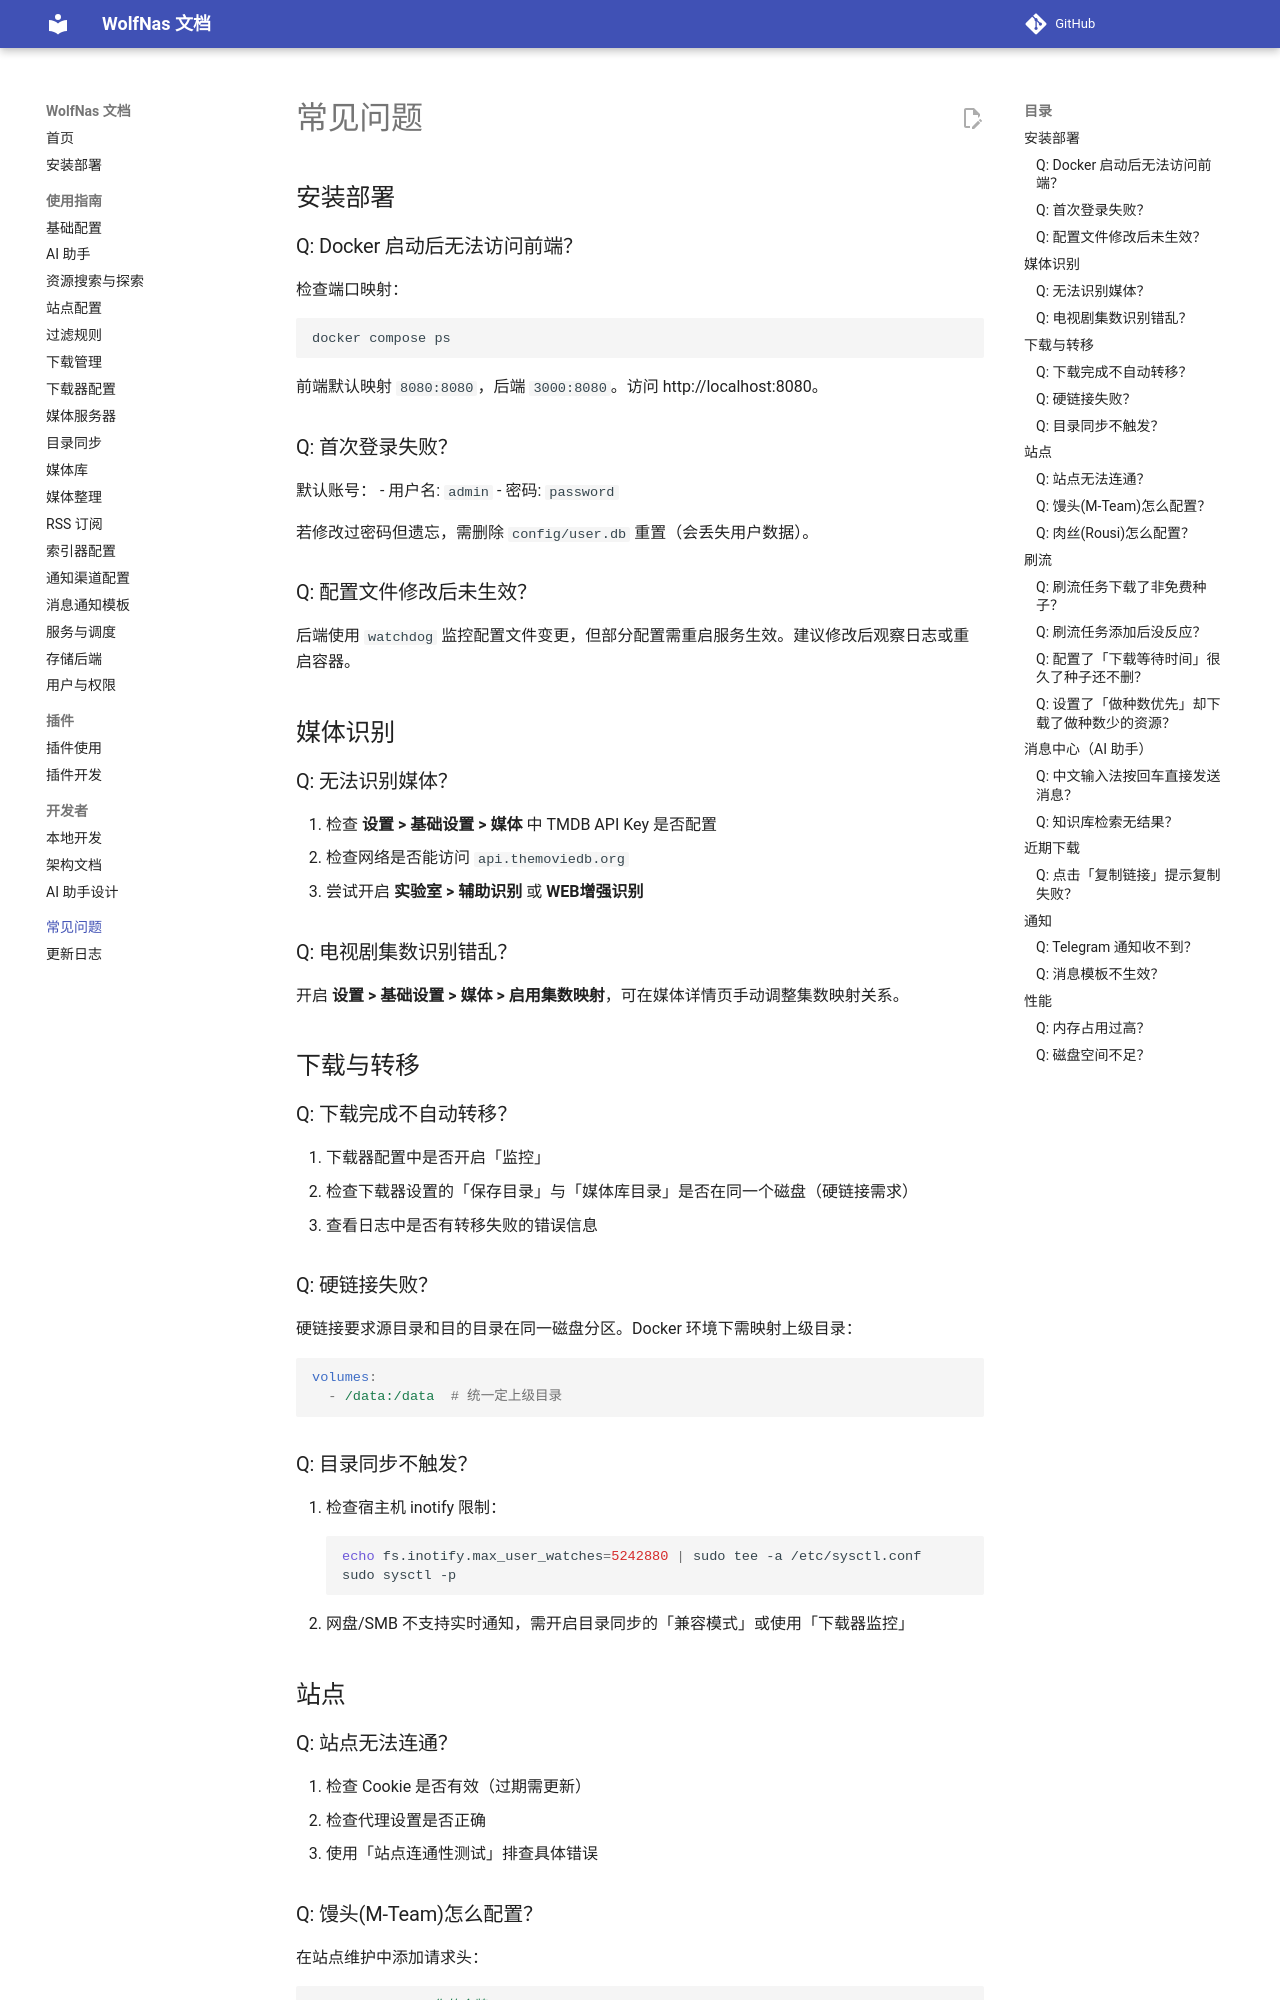

repository: sjh00/wolf-nas-tools · page: faq/index.html · generator: mkdocs

# 常见问题

## 安装部署

### Q: Docker 启动后无法访问前端？
检查端口映射：
```bash
docker compose ps
```
前端默认映射 `8080:8080`，后端 `3000:8080`。访问 http://localhost:8080。

### Q: 首次登录失败？
默认账号：
- 用户名: `admin`
- 密码: `password`

若修改过密码但遗忘，需删除 `config/user.db` 重置（会丢失用户数据）。

### Q: 配置文件修改后未生效？
后端使用 `watchdog` 监控配置文件变更，但部分配置需重启服务生效。建议修改后观察日志或重启容器。

## 媒体识别

### Q: 无法识别媒体？
1. 检查 **设置 > 基础设置 > 媒体** 中 TMDB API Key 是否配置
2. 检查网络是否能访问 `api.themoviedb.org`
3. 尝试开启 **实验室 > 辅助识别** 或 **WEB增强识别**

### Q: 电视剧集数识别错乱？
开启 **设置 > 基础设置 > 媒体 > 启用集数映射**，可在媒体详情页手动调整集数映射关系。

## 下载与转移

### Q: 下载完成不自动转移？
1. 下载器配置中是否开启「监控」
2. 检查下载器设置的「保存目录」与「媒体库目录」是否在同一个磁盘（硬链接需求）
3. 查看日志中是否有转移失败的错误信息

### Q: 硬链接失败？
硬链接要求源目录和目的目录在同一磁盘分区。Docker 环境下需映射上级目录：
```yaml
volumes:
  - /data:/data  # 统一定上级目录
```

### Q: 目录同步不触发？
1. 检查宿主机 inotify 限制：
   ```bash
   echo fs.inotify.max_user_watches=5242880 | sudo tee -a /etc/sysctl.conf
   sudo sysctl -p
   ```
2. 网盘/SMB 不支持实时通知，需开启目录同步的「兼容模式」或使用「下载器监控」

## 站点

### Q: 站点无法连通？
1. 检查 Cookie 是否有效（过期需更新）
2. 检查代理设置是否正确
3. 使用「站点连通性测试」排查具体错误

### Q: 馒头(M-Team)怎么配置？
在站点维护中添加请求头：
```json
{"x-api-key": "你的令牌"}
```
令牌在馒头控制台 > 实验室 > 存取令牌获取。
